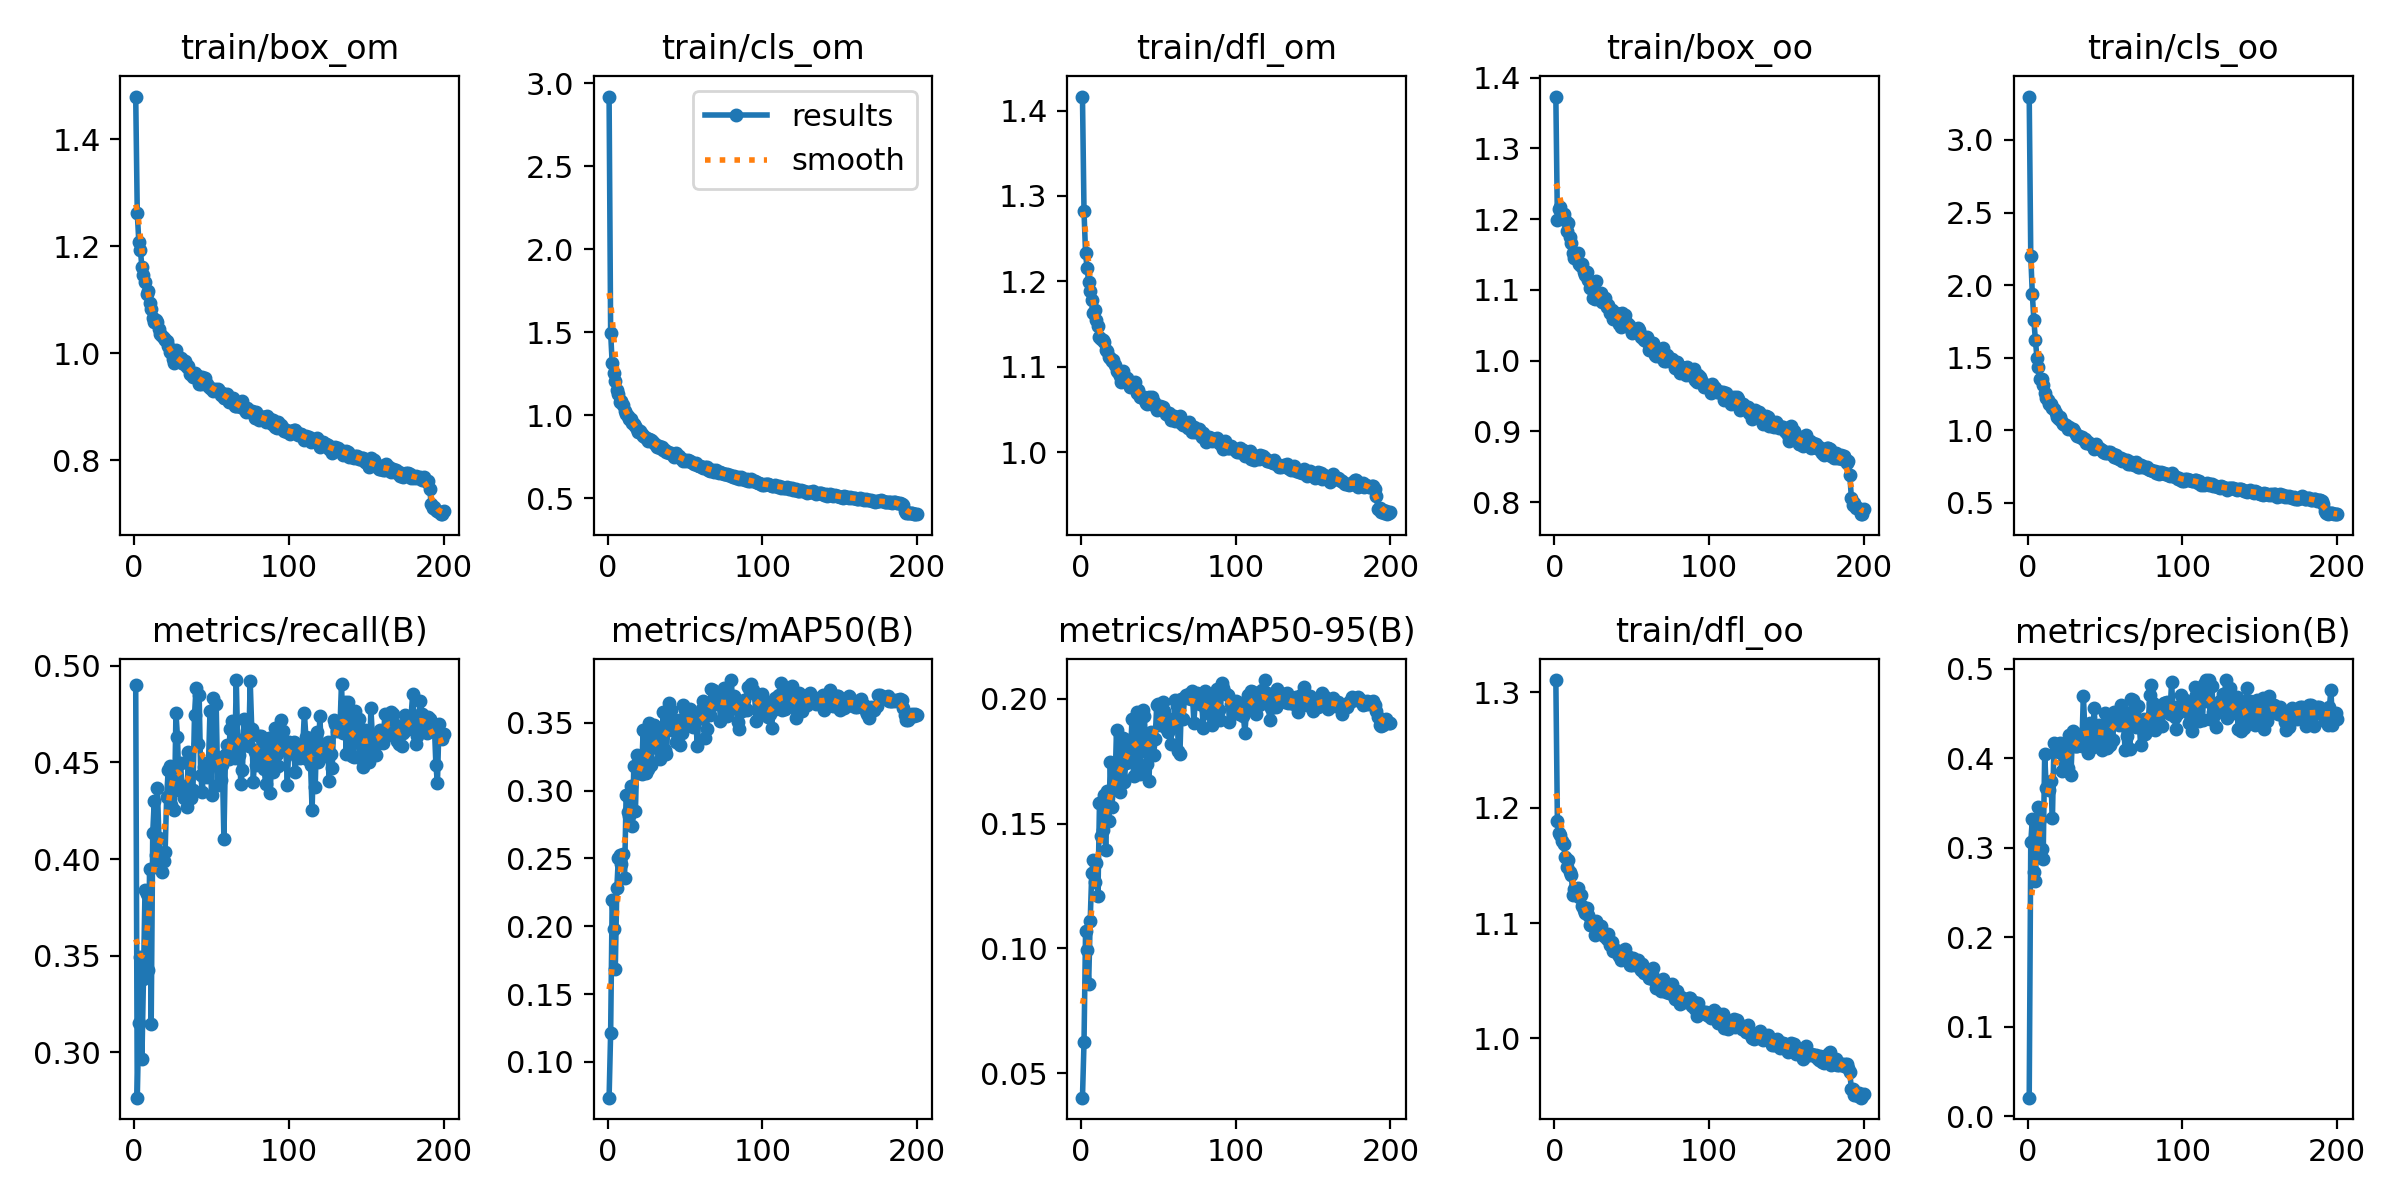

Source data for this figure (header and first rows):
epoch, train/box_om, train/cls_om, train/dfl_om, train/box_oo, train/cls_oo, train/dfl_oo, metrics/precision(B), metrics/recall(B), metrics/mAP50(B), metrics/mAP50-95(B), val/box_om, val/cls_om, val/dfl_om, val/box_oo, val/cls_oo, val/dfl_oo, lr/pg0, lr/pg1, lr/pg2
1, 1.479, 2.919, 1.417, 1.373, 3.299, 1.311, 0.02058, 0.4899, 0.07356, 0.04025, 1.135, 3.33, 1.158, 1.026, 3.795, 1.106, 0.0003619, 0.0003619, 0.0003619
2, 1.262, 1.498, 1.282, 1.199, 2.203, 1.188, 0.3059, 0.2766, 0.1214, 0.06239, 1.326, 2.79, 1.33, 1.2, 3.452, 1.231, 0.0007286, 0.0007286, 0.0007286
3, 1.209, 1.312, 1.233, 1.215, 1.939, 1.178, 0.3317, 0.3151, 0.2197, 0.1068, 1.287, 2.225, 1.284, 1.2, 2.695, 1.19, 0.001092, 0.001092, 0.001092
4, 1.194, 1.253, 1.215, 1.217, 1.761, 1.176, 0.2728, 0.3491, 0.1979, 0.09941, 1.244, 2.442, 1.309, 1.218, 2.678, 1.252, 0.001094, 0.001094, 0.001094
5, 1.161, 1.206, 1.199, 1.206, 1.62, 1.171, 0.2627, 0.2964, 0.1686, 0.08584, 1.3, 2.475, 1.308, 1.298, 2.827, 1.262, 0.001094, 0.001094, 0.001094
6, 1.146, 1.155, 1.189, 1.208, 1.5, 1.169, 0.3218, 0.3379, 0.228, 0.1112, 1.246, 2.37, 1.288, 1.264, 2.585, 1.252, 0.001089, 0.001089, 0.001089
7, 1.132, 1.131, 1.178, 1.199, 1.437, 1.158, 0.3449, 0.384, 0.2505, 0.1303, 1.132, 2.588, 1.206, 1.136, 2.788, 1.162, 0.001084, 0.001084, 0.001084
8, 1.111, 1.078, 1.163, 1.183, 1.356, 1.148, 0.3322, 0.3819, 0.2528, 0.1353, 1.149, 2.453, 1.179, 1.161, 2.621, 1.145, 0.001078, 0.001078, 0.001078
9, 1.116, 1.089, 1.167, 1.195, 1.351, 1.154, 0.2985, 0.3429, 0.2459, 0.1266, 1.24, 2.275, 1.276, 1.25, 2.417, 1.239, 0.001073, 0.001073, 0.001073
10, 1.093, 1.065, 1.155, 1.175, 1.314, 1.145, 0.2877, 0.3946, 0.2533, 0.134, 1.138, 2.842, 1.209, 1.148, 3.027, 1.179, 0.001067, 0.001067, 0.001067
11, 1.082, 1.028, 1.147, 1.167, 1.259, 1.141, 0.4046, 0.3146, 0.2358, 0.1211, 1.197, 2.911, 1.212, 1.219, 2.901, 1.192, 0.001061, 0.001061, 0.001061
12, 1.066, 1.006, 1.134, 1.153, 1.225, 1.125, 0.3661, 0.4136, 0.2966, 0.1583, 1.163, 2.616, 1.215, 1.168, 2.727, 1.182, 0.001056, 0.001056, 0.001056
13, 1.059, 0.9965, 1.133, 1.145, 1.207, 1.13, 0.3674, 0.4302, 0.2843, 0.1452, 1.152, 2.885, 1.212, 1.17, 3.034, 1.184, 0.001051, 0.001051, 0.001051
14, 1.062, 0.9802, 1.132, 1.151, 1.182, 1.128, 0.3646, 0.4023, 0.2817, 0.1476, 1.175, 2.363, 1.203, 1.195, 2.448, 1.172, 0.001045, 0.001045, 0.001045
15, 1.058, 0.9773, 1.129, 1.152, 1.183, 1.13, 0.3745, 0.4369, 0.3032, 0.1616, 1.127, 2.324, 1.192, 1.138, 2.462, 1.166, 0.00104, 0.00104, 0.00104
16, 1.045, 0.9536, 1.12, 1.137, 1.157, 1.123, 0.333, 0.411, 0.274, 0.1396, 1.159, 2.948, 1.217, 1.173, 2.949, 1.182, 0.001034, 0.001034, 0.001034
17, 1.036, 0.9499, 1.119, 1.133, 1.15, 1.125, 0.4164, 0.3989, 0.3181, 0.1631, 1.193, 2.29, 1.207, 1.237, 2.412, 1.194, 0.001028, 0.001028, 0.001028
18, 1.033, 0.9329, 1.111, 1.136, 1.121, 1.115, 0.4095, 0.3931, 0.2847, 0.1512, 1.161, 2.454, 1.173, 1.172, 2.57, 1.155, 0.001023, 0.001023, 0.001023
19, 1.028, 0.9198, 1.11, 1.125, 1.093, 1.111, 0.4106, 0.3992, 0.3266, 0.1745, 1.178, 2.231, 1.18, 1.191, 2.304, 1.153, 0.001017, 0.001017, 0.001017
20, 1.024, 0.9024, 1.107, 1.121, 1.081, 1.109, 0.4063, 0.4038, 0.3131, 0.1566, 1.27, 2.367, 1.235, 1.277, 2.477, 1.201, 0.001012, 0.001012, 0.001012
21, 1.023, 0.9061, 1.108, 1.126, 1.09, 1.113, 0.4164, 0.4322, 0.3251, 0.1646, 1.14, 2.599, 1.175, 1.168, 2.586, 1.155, 0.001007, 0.001007, 0.001007
22, 1.014, 0.888, 1.102, 1.115, 1.057, 1.107, 0.3852, 0.4461, 0.3123, 0.1644, 1.15, 2.482, 1.198, 1.17, 2.614, 1.17, 0.001001, 0.001001, 0.001001
23, 1.002, 0.8742, 1.094, 1.103, 1.043, 1.098, 0.4135, 0.4482, 0.3445, 0.1877, 1.127, 2.276, 1.182, 1.147, 2.416, 1.159, 0.0009955, 0.0009955, 0.0009955
24, 1.007, 0.869, 1.094, 1.111, 1.037, 1.101, 0.3982, 0.428, 0.314, 0.1648, 1.112, 2.434, 1.159, 1.139, 2.471, 1.141, 0.00099, 0.00099, 0.00099
25, 0.9885, 0.8659, 1.089, 1.089, 1.034, 1.097, 0.389, 0.4415, 0.3128, 0.1627, 1.143, 2.509, 1.178, 1.156, 2.641, 1.157, 0.0009845, 0.0009845, 0.0009845
26, 0.982, 0.8452, 1.082, 1.087, 1.008, 1.089, 0.3884, 0.4256, 0.3161, 0.1688, 1.12, 2.332, 1.168, 1.148, 2.376, 1.153, 0.000979, 0.000979, 0.000979
27, 1.006, 0.8587, 1.095, 1.112, 1.025, 1.102, 0.4263, 0.4757, 0.3502, 0.1843, 1.143, 2.338, 1.18, 1.165, 2.426, 1.158, 0.0009735, 0.0009735, 0.0009735
28, 0.987, 0.8525, 1.089, 1.088, 1.012, 1.098, 0.3814, 0.4631, 0.3187, 0.1667, 1.142, 2.509, 1.168, 1.15, 2.588, 1.146, 0.000968, 0.000968, 0.000968
29, 0.9898, 0.8479, 1.086, 1.091, 1.009, 1.095, 0.43, 0.4356, 0.3327, 0.1744, 1.127, 2.307, 1.181, 1.147, 2.438, 1.154, 0.0009625, 0.0009625, 0.0009625
30, 0.9905, 0.8334, 1.087, 1.095, 0.9939, 1.097, 0.4132, 0.4498, 0.3488, 0.1834, 1.124, 2.423, 1.175, 1.142, 2.491, 1.154, 0.000957, 0.000957, 0.000957
31, 0.9814, 0.8183, 1.08, 1.083, 0.9731, 1.091, 0.4138, 0.435, 0.3335, 0.1805, 1.125, 2.39, 1.168, 1.137, 2.446, 1.151, 0.0009515, 0.0009515, 0.0009515
32, 0.9801, 0.8106, 1.077, 1.084, 0.9623, 1.089, 0.4132, 0.4315, 0.3314, 0.1774, 1.127, 2.264, 1.168, 1.145, 2.355, 1.151, 0.000946, 0.000946, 0.000946
33, 0.9864, 0.8181, 1.078, 1.088, 0.9607, 1.089, 0.4253, 0.4377, 0.346, 0.1917, 1.098, 2.304, 1.162, 1.115, 2.383, 1.143, 0.0009405, 0.0009405, 0.0009405
34, 0.9746, 0.8039, 1.076, 1.075, 0.9508, 1.086, 0.4206, 0.4269, 0.3234, 0.1691, 1.153, 2.453, 1.186, 1.165, 2.528, 1.16, 0.000935, 0.000935, 0.000935
35, 0.9754, 0.8064, 1.082, 1.079, 0.9543, 1.091, 0.4135, 0.4553, 0.3333, 0.1799, 1.139, 2.601, 1.196, 1.145, 2.673, 1.167, 0.0009295, 0.0009295, 0.0009295
36, 0.9614, 0.7882, 1.069, 1.068, 0.9376, 1.081, 0.4698, 0.4354, 0.3579, 0.1949, 1.113, 2.28, 1.166, 1.133, 2.32, 1.145, 0.000924, 0.000924, 0.000924
37, 0.9639, 0.7937, 1.072, 1.071, 0.9386, 1.084, 0.4304, 0.4315, 0.3298, 0.1799, 1.143, 2.49, 1.199, 1.145, 2.571, 1.157, 0.0009185, 0.0009185, 0.0009185
38, 0.9559, 0.7807, 1.064, 1.059, 0.9147, 1.075, 0.4159, 0.4359, 0.3267, 0.1697, 1.135, 2.419, 1.206, 1.144, 2.493, 1.165, 0.000913, 0.000913, 0.000913
39, 0.9626, 0.7764, 1.065, 1.067, 0.9181, 1.077, 0.4053, 0.4746, 0.3472, 0.1851, 1.143, 2.532, 1.194, 1.153, 2.551, 1.159, 0.0009075, 0.0009075, 0.0009075
40, 0.9588, 0.7726, 1.064, 1.067, 0.9027, 1.077, 0.4395, 0.4887, 0.3648, 0.1955, 1.107, 2.32, 1.176, 1.122, 2.424, 1.146, 0.000902, 0.000902, 0.000902
41, 0.9586, 0.7704, 1.064, 1.066, 0.9031, 1.073, 0.434, 0.4597, 0.3599, 0.193, 1.137, 2.268, 1.169, 1.152, 2.341, 1.145, 0.0008965, 0.0008965, 0.0008965
42, 0.9435, 0.7598, 1.057, 1.052, 0.8998, 1.071, 0.4122, 0.4847, 0.3452, 0.1787, 1.223, 2.498, 1.213, 1.231, 2.531, 1.188, 0.000891, 0.000891, 0.000891
43, 0.9428, 0.7505, 1.056, 1.048, 0.8725, 1.068, 0.4556, 0.4435, 0.3441, 0.1739, 1.212, 2.528, 1.24, 1.215, 2.689, 1.192, 0.0008855, 0.0008855, 0.0008855
44, 0.9567, 0.7749, 1.064, 1.067, 0.9075, 1.076, 0.421, 0.4348, 0.3363, 0.1672, 1.188, 2.287, 1.212, 1.208, 2.408, 1.189, 0.00088, 0.00088, 0.00088
45, 0.947, 0.7554, 1.057, 1.056, 0.8877, 1.07, 0.4227, 0.4477, 0.3467, 0.1865, 1.136, 2.281, 1.177, 1.161, 2.403, 1.155, 0.0008745, 0.0008745, 0.0008745
46, 0.9534, 0.7548, 1.064, 1.064, 0.8811, 1.078, 0.4372, 0.4496, 0.3525, 0.1848, 1.172, 2.377, 1.2, 1.19, 2.45, 1.171, 0.000869, 0.000869, 0.000869
47, 0.9436, 0.7451, 1.059, 1.053, 0.8691, 1.071, 0.4326, 0.4424, 0.3335, 0.1776, 1.169, 2.377, 1.197, 1.182, 2.482, 1.171, 0.0008635, 0.0008635, 0.0008635
48, 0.9392, 0.7378, 1.054, 1.05, 0.8675, 1.071, 0.4087, 0.4485, 0.3424, 0.184, 1.134, 2.409, 1.181, 1.141, 2.482, 1.155, 0.000858, 0.000858, 0.000858
49, 0.9344, 0.7271, 1.049, 1.046, 0.8475, 1.063, 0.4363, 0.4764, 0.3634, 0.1977, 1.119, 2.333, 1.166, 1.134, 2.447, 1.146, 0.0008525, 0.0008525, 0.0008525
50, 0.9329, 0.7302, 1.052, 1.039, 0.8451, 1.064, 0.4498, 0.4332, 0.3595, 0.1981, 1.115, 2.4, 1.169, 1.132, 2.497, 1.151, 0.000847, 0.000847, 0.000847
51, 0.9302, 0.7254, 1.054, 1.042, 0.8457, 1.07, 0.4111, 0.4831, 0.3481, 0.1896, 1.148, 2.616, 1.22, 1.149, 2.662, 1.178, 0.0008415, 0.0008415, 0.0008415
52, 0.9341, 0.7324, 1.053, 1.04, 0.854, 1.066, 0.4232, 0.4533, 0.3501, 0.191, 1.135, 2.41, 1.174, 1.153, 2.459, 1.15, 0.000836, 0.000836, 0.000836
53, 0.9323, 0.7271, 1.053, 1.04, 0.8494, 1.065, 0.4143, 0.4802, 0.3603, 0.1986, 1.102, 2.304, 1.165, 1.128, 2.381, 1.145, 0.0008305, 0.0008305, 0.0008305
54, 0.9335, 0.7162, 1.05, 1.047, 0.8364, 1.068, 0.4422, 0.4386, 0.3546, 0.1951, 1.12, 2.44, 1.179, 1.143, 2.495, 1.157, 0.000825, 0.000825, 0.000825
55, 0.93, 0.7146, 1.045, 1.043, 0.8376, 1.062, 0.4203, 0.4477, 0.347, 0.1883, 1.135, 2.276, 1.171, 1.158, 2.351, 1.156, 0.0008195, 0.0008195, 0.0008195
56, 0.9219, 0.7059, 1.043, 1.033, 0.8192, 1.059, 0.4518, 0.441, 0.35, 0.1866, 1.175, 2.418, 1.208, 1.182, 2.506, 1.176, 0.000814, 0.000814, 0.000814
57, 0.9259, 0.7136, 1.046, 1.035, 0.8276, 1.064, 0.4446, 0.4485, 0.3524, 0.1919, 1.127, 2.449, 1.162, 1.141, 2.548, 1.139, 0.0008085, 0.0008085, 0.0008085
58, 0.917, 0.7009, 1.038, 1.03, 0.8112, 1.056, 0.4413, 0.4104, 0.3333, 0.1819, 1.146, 2.375, 1.189, 1.167, 2.474, 1.169, 0.000803, 0.000803, 0.000803
59, 0.9173, 0.6949, 1.041, 1.027, 0.805, 1.058, 0.4367, 0.454, 0.3548, 0.1893, 1.118, 2.451, 1.18, 1.145, 2.521, 1.162, 0.0007975, 0.0007975, 0.0007975
60, 0.925, 0.6955, 1.042, 1.034, 0.8103, 1.057, 0.4592, 0.4588, 0.3538, 0.192, 1.124, 2.477, 1.175, 1.139, 2.559, 1.149, 0.000792, 0.000792, 0.000792
... 140 more rows
